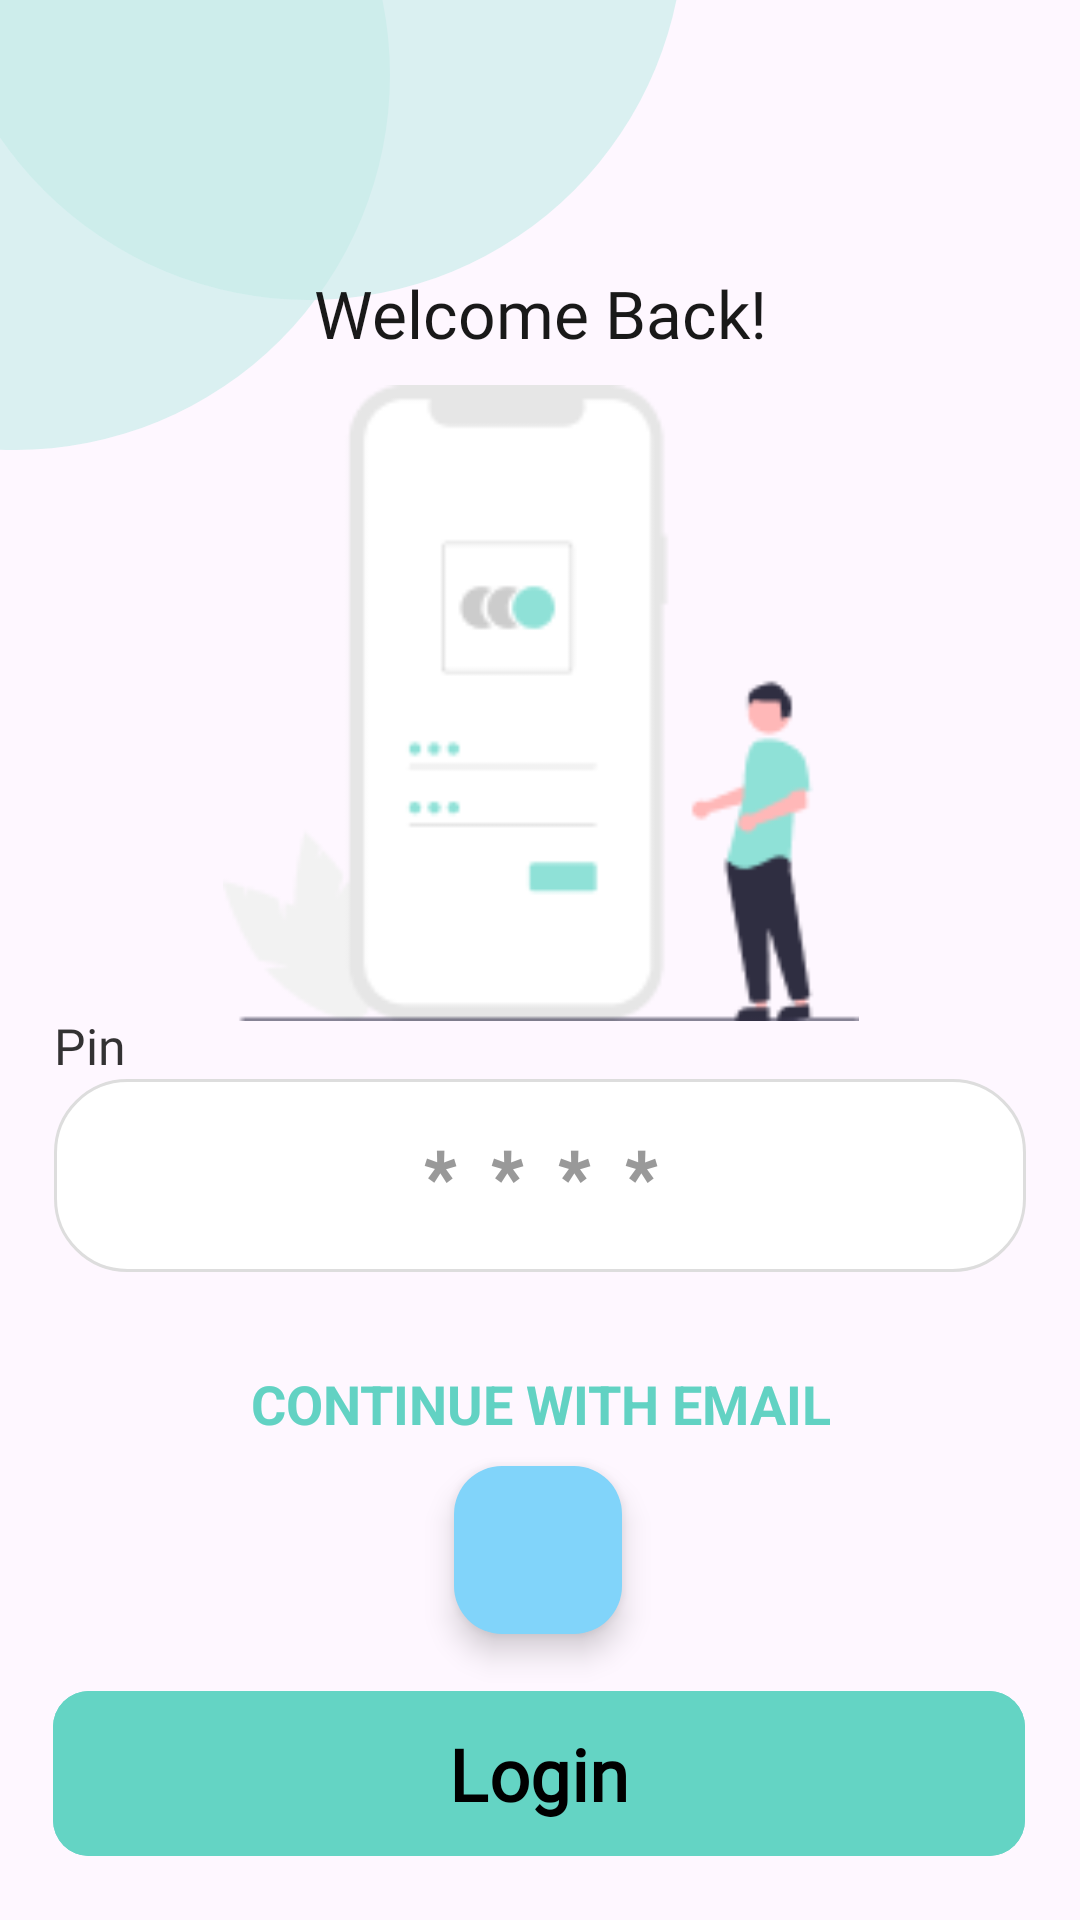

Android layout source for this screen:
<!-- AndroidManifest.xml: application theme Theme.WeatherApp -->
<!-- res/layout/activity_login_pin.xml -->
<?xml version="1.0" encoding="utf-8"?>
<androidx.constraintlayout.widget.ConstraintLayout
    xmlns:android="http://schemas.android.com/apk/res/android"
    xmlns:app="http://schemas.android.com/apk/res-auto"
    xmlns:tools="http://schemas.android.com/tools"
    android:layout_width="match_parent"
    android:layout_height="match_parent">

    <include layout="@layout/background" />

    <androidx.constraintlayout.widget.Guideline
        android:id="@+id/bottomGuide"
        android:layout_width="wrap_content"
        android:layout_height="wrap_content"
        android:orientation="horizontal"
        app:layout_constraintGuide_percent="0.85" />

    <com.google.android.material.floatingactionbutton.FloatingActionButton
        android:id="@+id/emergency_exit_button"
        android:layout_width="wrap_content"
        android:layout_height="wrap_content"
        android:layout_margin="0dp"
        android:contentDescription="Quick Exit"
        app:backgroundTint="#81D4FA"
        app:layout_constraintBottom_toBottomOf="parent"
        app:layout_constraintEnd_toEndOf="parent"
        app:layout_constraintHorizontal_bias="0.498"
        app:layout_constraintStart_toStartOf="parent"
        app:layout_constraintTop_toTopOf="parent"
        app:layout_constraintVertical_bias="0.837"
        app:maxImageSize="210dp"
        app:srcCompat="@drawable/ic_quick_exit"
        app:tint="@null" />

    <TextView
        android:id="@+id/textView"
        android:layout_width="0dp"
        android:layout_height="43dp"
        android:fontFamily="@font/poppins_bold"
        android:text="@string/loginIntro"
        android:textAlignment="center"
        android:textColor="#E6000000"
        android:textSize="22sp"
        app:layout_constraintBottom_toBottomOf="parent"
        app:layout_constraintEnd_toEndOf="parent"
        app:layout_constraintHorizontal_bias="0.5"
        app:layout_constraintStart_toStartOf="parent"
        app:layout_constraintTop_toTopOf="parent"
        app:layout_constraintVertical_bias="0.15"
        app:layout_constraintWidth_percent="1" />

    <ImageView
        android:id="@+id/imageView"
        android:layout_width="237dp"
        android:layout_height="212dp"
        android:src="@drawable/login_page"
        app:layout_constraintBottom_toBottomOf="parent"
        app:layout_constraintEnd_toEndOf="parent"
        app:layout_constraintHorizontal_bias="0.5"
        app:layout_constraintStart_toStartOf="parent"
        app:layout_constraintTop_toTopOf="parent"
        app:layout_constraintVertical_bias="0.30"
        app:layout_constraintWidth_percent="1" />

    <TextView
        android:id="@+id/textViewPin"
        android:layout_width="0dp"
        android:layout_height="43dp"
        android:fontFamily="@font/poppins_semibold"
        android:text="@string/pinLog"
        android:textColor="#CC000000"
        android:textSize="16.5sp"
        app:layout_constraintBottom_toBottomOf="parent"
        app:layout_constraintEnd_toEndOf="parent"
        app:layout_constraintHorizontal_bias="0.5"
        app:layout_constraintStart_toStartOf="parent"
        app:layout_constraintTop_toTopOf="parent"
        app:layout_constraintVertical_bias="0.565"
        app:layout_constraintWidth_percent="0.9" />

    <EditText
        android:id="@+id/pinEditText"
        android:layout_width="0dp"
        android:layout_height="wrap_content"
        android:hint="@string/pin_example"
        android:autofillHints=""
        android:inputType="numberPassword"
        android:maxLength="6"
        android:background="@drawable/edittext_background"
        android:padding="16dp"
        android:textSize="24sp"
        android:textColorHint="#999999"
        android:textColor="#000000"
        android:fontFamily="@font/poppins_semibold"
        android:gravity="center"
        android:letterSpacing="0.5"
        android:textStyle="bold"
        app:layout_constraintBottom_toBottomOf="parent"
        app:layout_constraintEnd_toEndOf="parent"
        app:layout_constraintHorizontal_bias="0.5"
        app:layout_constraintStart_toStartOf="parent"
        app:layout_constraintTop_toTopOf="parent"
        app:layout_constraintVertical_bias="0.625"
        app:layout_constraintWidth_percent="0.9" />

    <TextView
        android:id="@+id/pinError"
        android:visibility="invisible"
        android:layout_width="0dp"
        android:layout_height="43dp"
        android:fontFamily="@font/poppins_semibold"
        android:text="@string/invalid_pin"
        android:textColor="#FF0000"
        android:textSize="16.5sp"
        app:layout_constraintBottom_toBottomOf="parent"
        app:layout_constraintEnd_toEndOf="parent"
        app:layout_constraintHorizontal_bias="0.5"
        app:layout_constraintStart_toStartOf="parent"
        app:layout_constraintTop_toTopOf="parent"
        app:layout_constraintVertical_bias="0.70"
        app:layout_constraintWidth_percent="0.85" />


    <Button
        android:id="@+id/emailSignInButton"
        android:layout_width="wrap_content"
        android:layout_height="wrap_content"
        android:text="@string/emailSignIn"
        android:textSize="18sp"
        android:textStyle="bold"
        android:textColor="#62D2C3"
        android:fontFamily="sans-serif"
        android:background="@android:color/transparent"
        app:layout_constraintBottom_toBottomOf="parent"
        app:layout_constraintEnd_toEndOf="parent"
        app:layout_constraintHorizontal_bias="0.5"
        app:layout_constraintStart_toStartOf="parent"
        app:layout_constraintTop_toTopOf="parent"
        app:layout_constraintVertical_bias="0.750"
        app:layout_constraintWidth_percent="1"/>

    <com.google.android.material.button.MaterialButton
        android:id="@+id/LoginButton"
        android:layout_width="0dp"
        android:layout_height="63dp"
        android:backgroundTint="#64d4c4"
        android:fontFamily="@font/poppins_bold"
        android:text="@string/Login"
        android:textAllCaps="false"
        android:textColor="#000000"
        android:textSize="24sp"
        android:textStyle="bold"
        app:cornerRadius="12dp"
        app:layout_constraintBottom_toBottomOf="parent"
        app:layout_constraintEnd_toEndOf="parent"
        app:layout_constraintHeight_percent="0.08"
        app:layout_constraintHorizontal_bias="0.487"
        app:layout_constraintStart_toStartOf="parent"
        app:layout_constraintTop_toTopOf="@+id/bottomGuide"
        app:layout_constraintVertical_bias="0.478"
        app:layout_constraintWidth_percent="0.9" />

</androidx.constraintlayout.widget.ConstraintLayout>
<!-- res/layout/background.xml (included above) -->
<?xml version="1.0" encoding="utf-8"?>
<androidx.constraintlayout.widget.ConstraintLayout xmlns:android="http://schemas.android.com/apk/res/android"
    xmlns:app="http://schemas.android.com/apk/res-auto"
    android:layout_width="match_parent"
    android:layout_height="match_parent">

    <View
        android:layout_width="250dp"
        android:layout_height="250dp"
        android:background="@drawable/circle"
        app:layout_constraintTop_toTopOf="parent"
        app:layout_constraintStart_toStartOf="parent"
        android:translationX="-120dp"
        android:translationY="-100dp" />

    <View
        android:layout_width="250dp"
        android:layout_height="250dp"
        android:background="@drawable/circle"
        app:layout_constraintTop_toTopOf="parent"
        app:layout_constraintStart_toStartOf="parent"
        android:translationX="-22dp"
        android:translationY="-150dp" />

</androidx.constraintlayout.widget.ConstraintLayout>
<!-- resources referenced by this layout -->
<resources>
  <!-- drawable circle (drawable) -->
  <?xml version="1.0" encoding="utf-8"?>
  <shape xmlns:android="http://schemas.android.com/apk/res/android"
      android:shape="oval">
  
      <solid android:color="#A0C6ECE9" />
  
      <size
          android:width="100dp"
          android:height="100dp" />
  </shape>
  <!-- drawable edittext_background (drawable) -->
  <?xml version="1.0" encoding="utf-8"?>
  <shape xmlns:android="http://schemas.android.com/apk/res/android"
      android:shape="rectangle">
      <solid android:color="#FFFFFFFF"/>
      <corners android:radius="24dp" />
      <padding
          android:left="16dp"
          android:top="12dp"
          android:right="16dp"
          android:bottom="12dp" />
      <stroke
          android:width="1dp"
          android:color="#DDDDDD" />
  </shape>
  <!-- drawable login_page: png bitmap (drawable, 5297 bytes) -->
  <string name="Login">Login</string>
  <string name="emailSignIn">Continue With Email</string>
  <string name="invalid_pin">\u274C Invalid Pin</string>
  <string name="loginIntro">Welcome Back!</string>
  <string name="pinLog">Pin</string>
  <string name="pin_example">****</string>
  <style name="Theme.WeatherApp" parent="Base.Theme.WeatherApp" />
  <style name="Base.Theme.WeatherApp" parent="Theme.Material3.DayNight.NoActionBar">
          
          
          <item name="colorPrimary">#62D2C3</item> 
  
      </style>
</resources>
